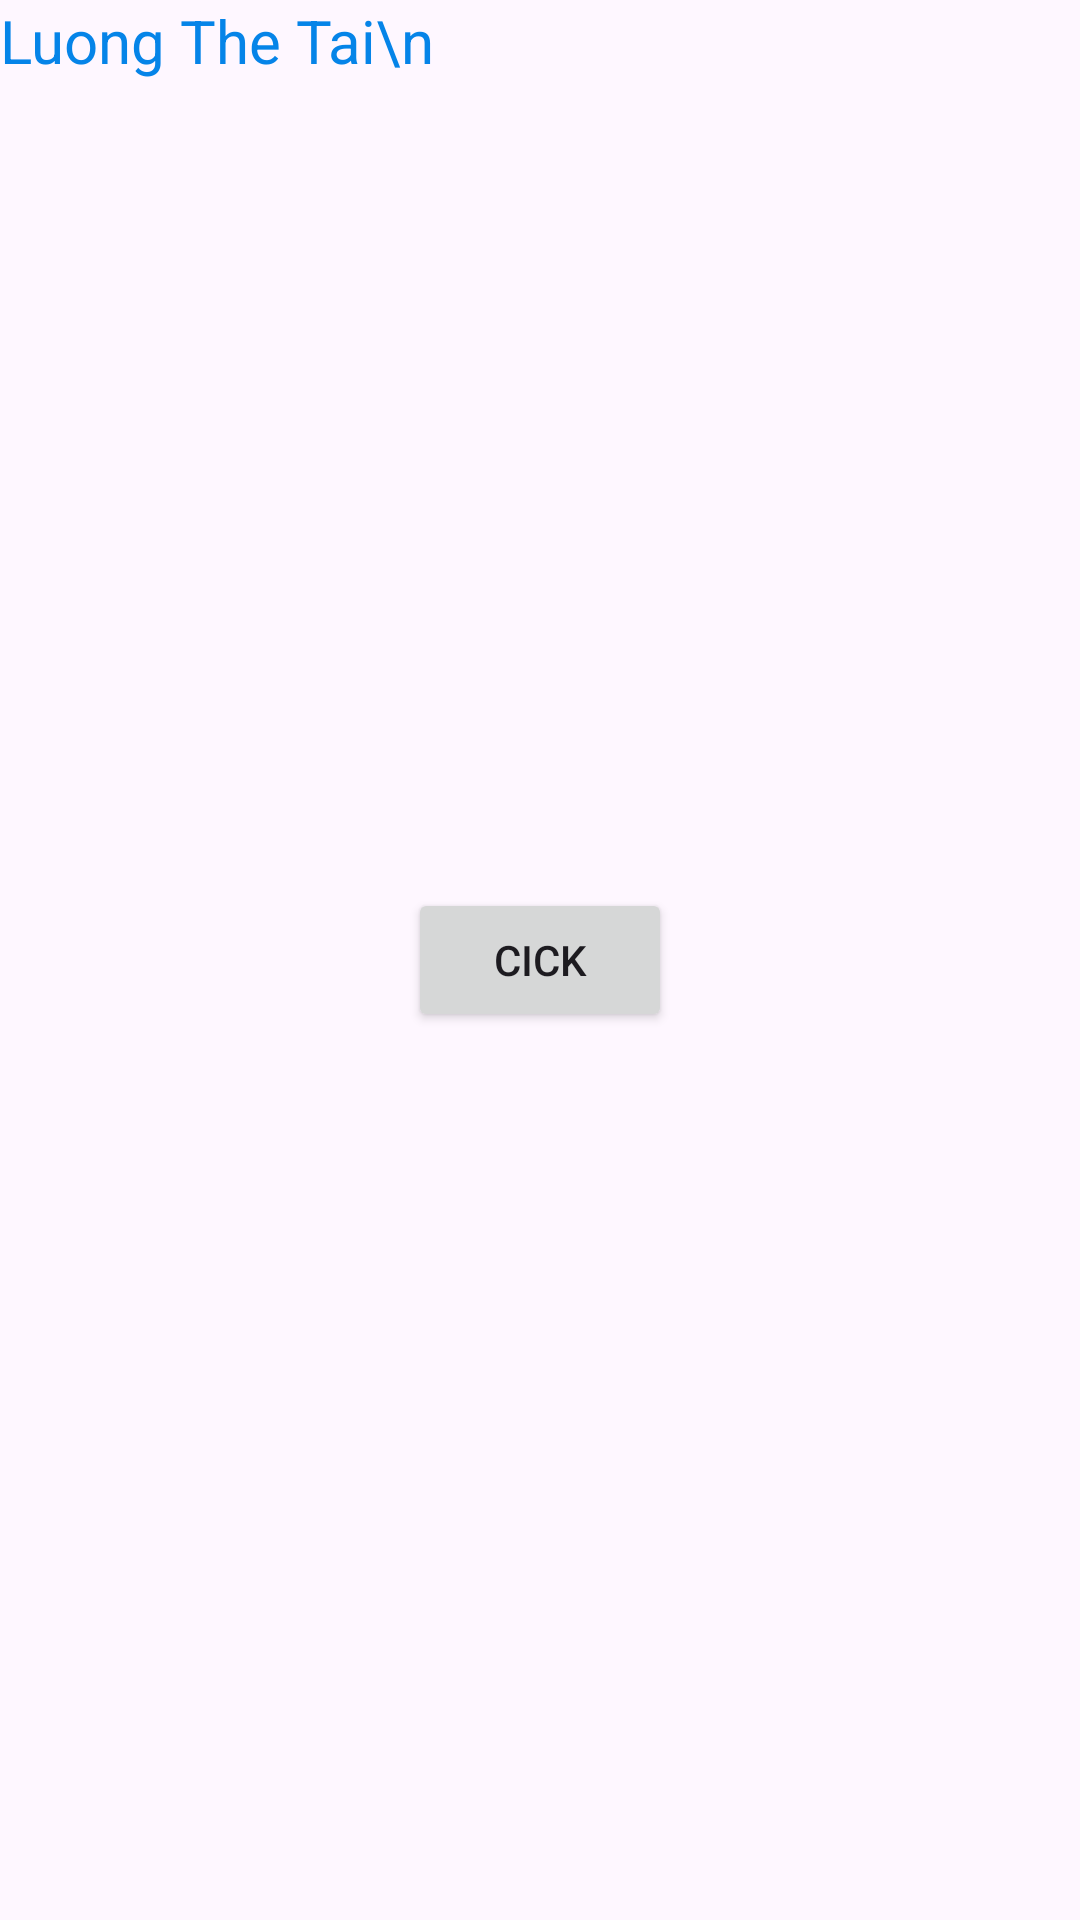

Produce the Android XML layout that renders to this screen, including the resource entries it uses.
<!-- AndroidManifest.xml: application theme Theme.Lap1Ph35654Luongthetai -->
<!-- res/layout/activity_main.xml -->
<?xml version="1.0" encoding="utf-8"?>
<androidx.constraintlayout.widget.ConstraintLayout xmlns:android="http://schemas.android.com/apk/res/android"
    xmlns:app="http://schemas.android.com/apk/res-auto"
    xmlns:tools="http://schemas.android.com/tools"
    android:layout_width="match_parent"
    android:layout_height="match_parent"
    tools:context=".MainActivity"

    android:gravity="center"
    >

    <TextView
        android:id="@+id/sc1"
        android:layout_width="wrap_content"
        android:layout_height="wrap_content"
        android:text="Luong The Tai\n"

        android:textColor="#0584E8"
        android:textSize="20sp"
        android:textFontWeight="@integer/material_motion_duration_long_1"
        />
 <Button
     android:id="@+id/btn"
     android:layout_width="wrap_content"
     android:layout_height="wrap_content"
     android:text="Cick"
     app:layout_constraintBottom_toBottomOf="parent"
     app:layout_constraintEnd_toEndOf="parent"
     app:layout_constraintStart_toStartOf="parent"
     app:layout_constraintTop_toTopOf="parent" />
</androidx.constraintlayout.widget.ConstraintLayout>
<!-- resources referenced by this layout -->
<resources>
  <style name="Theme.Lap1Ph35654Luongthetai" parent="Base.Theme.Lap1Ph35654Luongthetai" />
  <style name="Base.Theme.Lap1Ph35654Luongthetai" parent="Theme.Material3.DayNight.NoActionBar">
          
          
      </style>
</resources>
